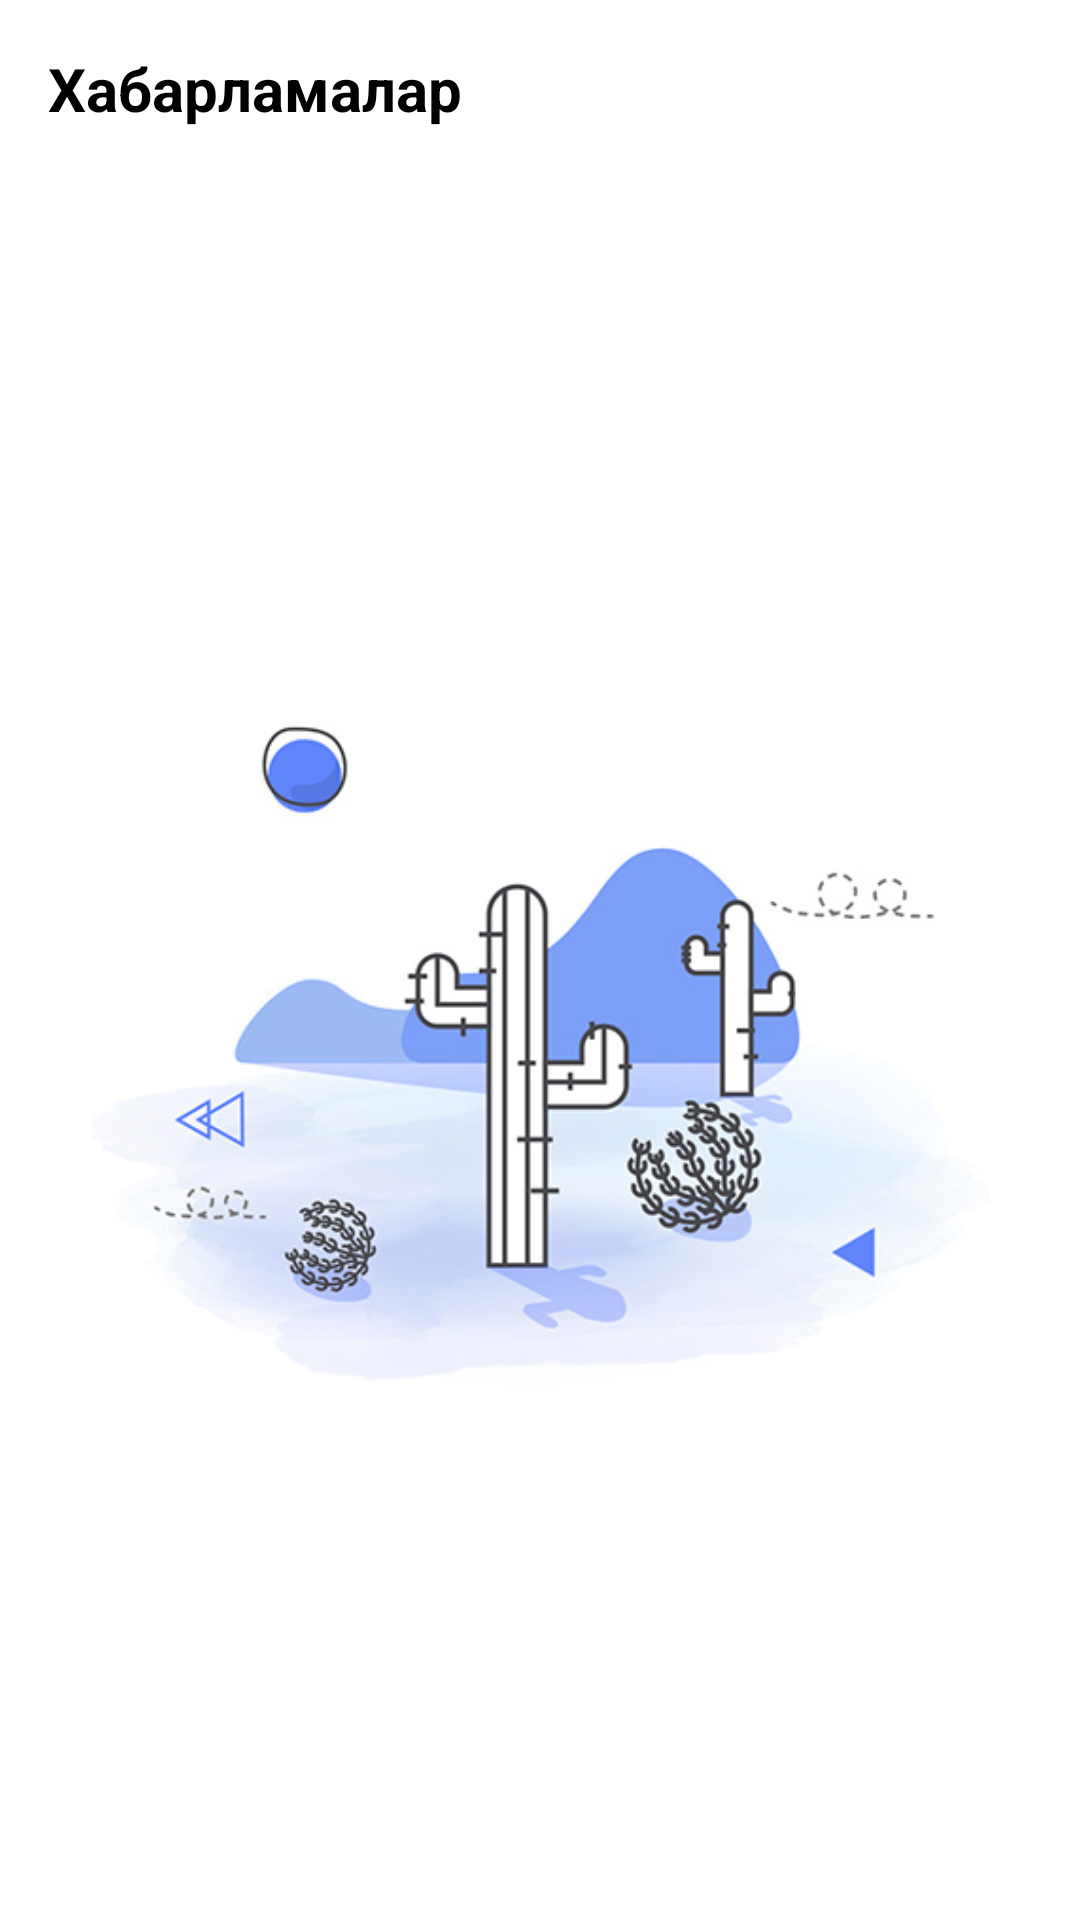

Reconstruct the res/layout file that produces this screen, plus the resources it refers to.
<!-- AndroidManifest.xml: application theme Theme.Tanu -->
<!-- res/layout/fragment_chat_rooms.xml -->
<?xml version="1.0" encoding="utf-8"?>
<layout xmlns:app="http://schemas.android.com/apk/res-auto"
    xmlns:android="http://schemas.android.com/apk/res/android"
    xmlns:tools="http://schemas.android.com/tools">

    <data>

    </data>

    <androidx.constraintlayout.widget.ConstraintLayout
        android:layout_width="match_parent"
        android:layout_height="match_parent"
        android:background="#FFFFFF"
        tools:context=".ui.messages.ChatRoomsFragment">

        <LinearLayout
            android:id="@+id/linearLayout5"
            android:layout_width="match_parent"
            android:layout_height="wrap_content"
            android:background="@color/white"
            app:layout_constraintEnd_toEndOf="parent"
            app:layout_constraintStart_toStartOf="parent"
            app:layout_constraintTop_toTopOf="parent">

            <TextView
                android:layout_width="wrap_content"
                android:layout_margin="16dp"
                android:text="Хабарламалар"
                android:textColor="@color/black"
                android:textStyle="bold"
                android:textSize="20dp"
                android:layout_height="wrap_content"></TextView>
        </LinearLayout>

        <ImageView
            android:layout_width="300dp"
            android:layout_height="300dp"
            android:src="@drawable/empty"
            app:layout_constraintBottom_toBottomOf="parent"
            app:layout_constraintEnd_toEndOf="parent"
            app:layout_constraintStart_toStartOf="parent"
            app:layout_constraintTop_toBottomOf="@+id/linearLayout5"></ImageView>
        <androidx.recyclerview.widget.RecyclerView
            android:id="@+id/chatRoomsRecyclerView"
            android:layout_width="match_parent"
            android:layout_height="0dp"
            tools:visibility="visible"
            android:visibility="gone"
            android:background="#FFFFFF"
            app:layout_constraintBottom_toBottomOf="parent"
            app:layout_constraintEnd_toEndOf="parent"
            app:layout_constraintStart_toStartOf="parent"
            app:layout_constraintTop_toBottomOf="@+id/linearLayout5" />

    </androidx.constraintlayout.widget.ConstraintLayout>
</layout>
<!-- resources referenced by this layout -->
<resources>
  <color name="black">#FF000000</color>
  <color name="white">#FFFFFFFF</color>
  <!-- drawable empty: png bitmap (drawable, 117289 bytes) -->
  <style name="Theme.Tanu" parent="Theme.MaterialComponents.DayNight.NoActionBar">
          
          <item name="colorPrimary">#2196F3</item>
          <item name="colorPrimaryVariant">@color/blue</item>
          <item name="colorOnPrimary">@color/white</item>
          
          <item name="colorSecondary">#03A9F4</item>
          <item name="colorSecondaryVariant">#5364C1</item>
          <item name="colorOnSecondary">@color/black</item>
          
          <item name="android:statusBarColor">?attr/colorPrimaryVariant</item>
          
      </style>
  <color name="blue">#2196F3</color>
</resources>
